Image classification data set "datasets" (juicyZeus/active-learning on GitHub). Class labels (3): blue 2357 brick corner 1x2x2, gray 3023 plate 1x2, green 3005 brick 1x1.

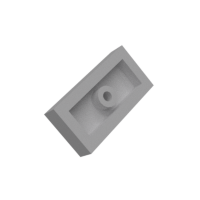
Label: gray 3023 plate 1x2

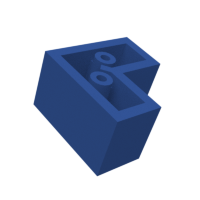
Label: blue 2357 brick corner 1x2x2

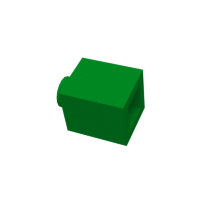
Label: green 3005 brick 1x1

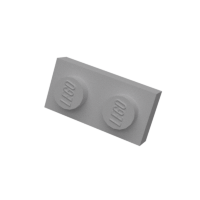
Label: gray 3023 plate 1x2

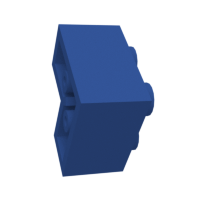
Label: blue 2357 brick corner 1x2x2

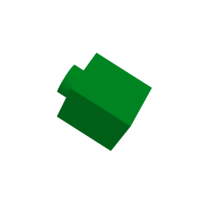
Label: green 3005 brick 1x1
